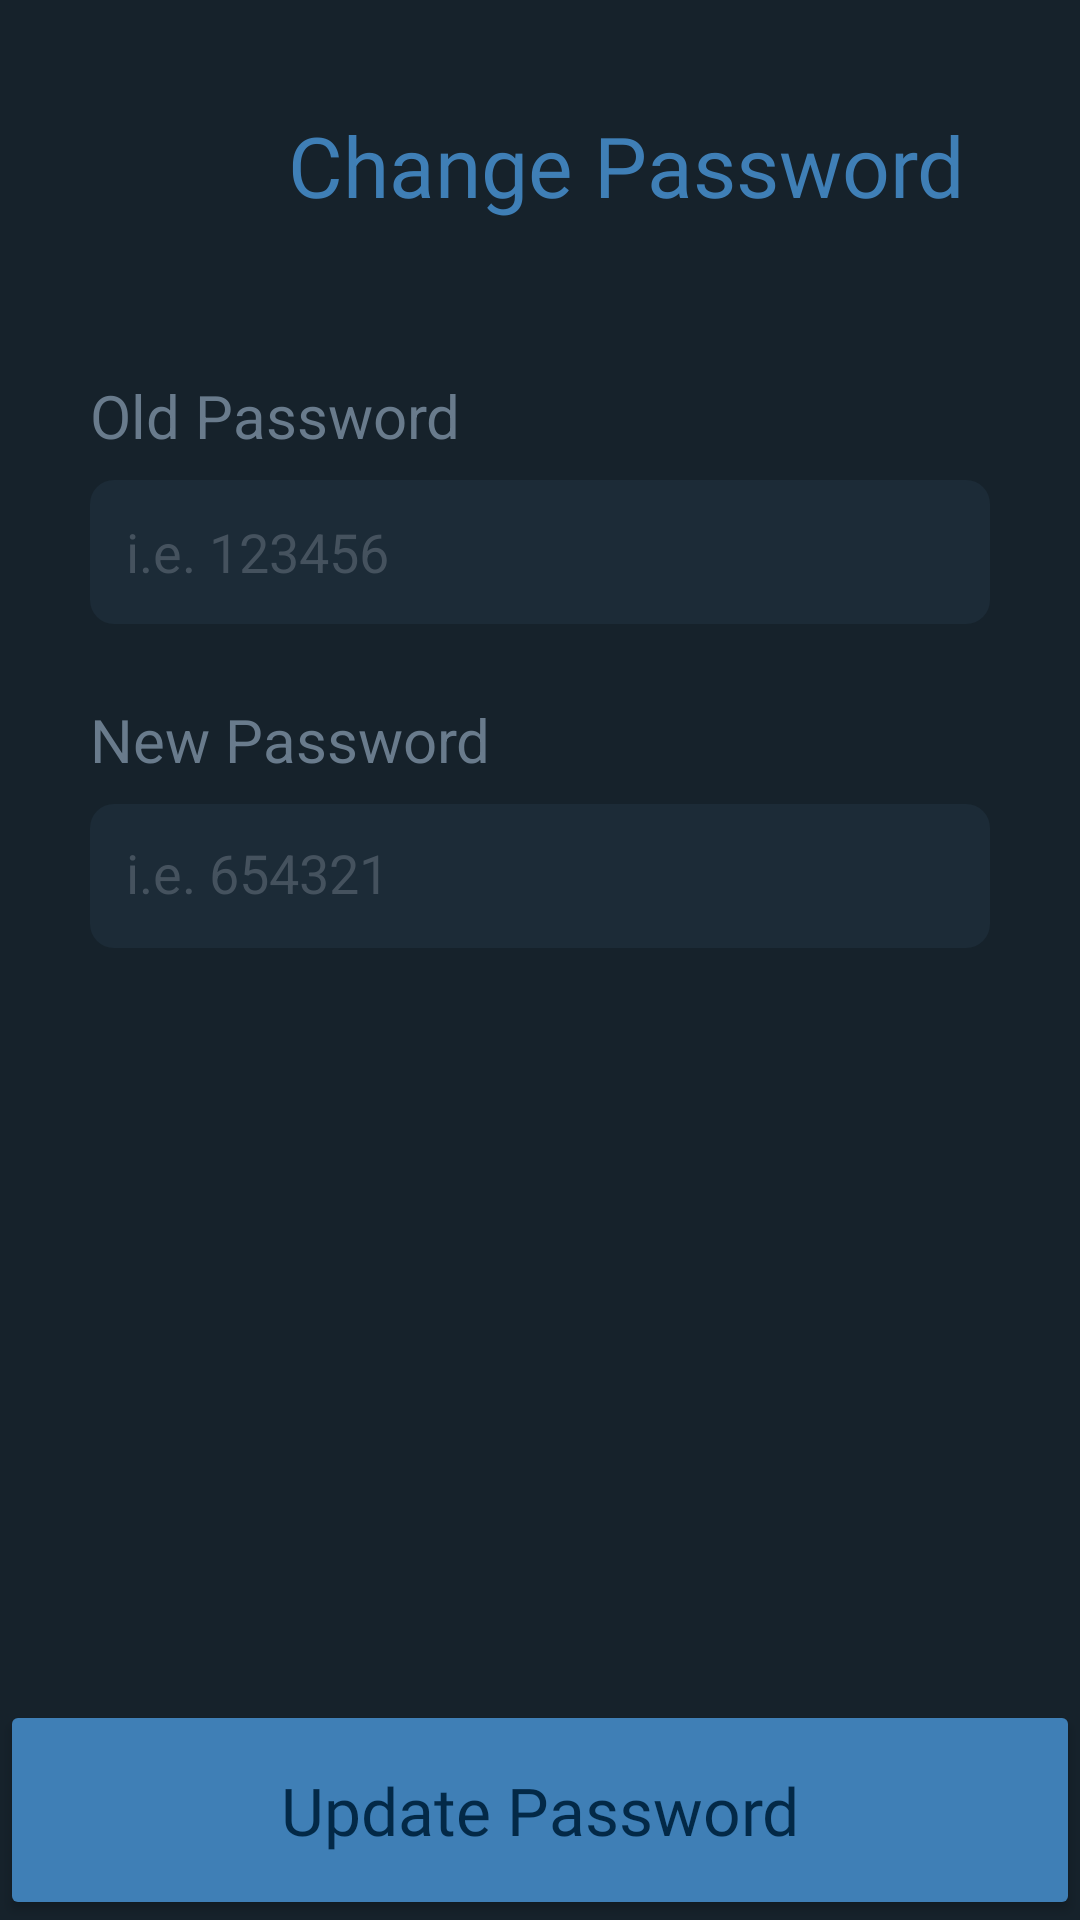

Here is an Android app screen rendered from its layout file. Give the layout XML and the strings, colors and styles it references.
<!-- AndroidManifest.xml: application theme Theme.CMSC413Project -->
<!-- res/layout/changepassword.xml -->
<?xml version="1.0" encoding="utf-8"?>
<androidx.constraintlayout.widget.ConstraintLayout xmlns:android="http://schemas.android.com/apk/res/android"
    xmlns:app="http://schemas.android.com/apk/res-auto"
    xmlns:tools="http://schemas.android.com/tools"
    android:layout_width="match_parent"
    android:layout_height="match_parent"
    android:background="@color/background_blue"
    tools:context=".SettingsActivity">

    <androidx.appcompat.widget.AppCompatButton
        android:id="@+id/updatepasswordbutton"
        android:layout_width="0dp"
        android:layout_height="wrap_content"
        android:backgroundTint="@color/text_blue"
        android:fontFamily="@font/poppins_semibold"
        android:paddingVertical="22dp"
        android:text="Update Password"
        android:textAppearance="@style/TextAppearance.AppCompat.Display1"
        android:textColor="#032947"
        android:textSize="22sp"
        app:layout_constraintBottom_toBottomOf="parent"
        app:layout_constraintEnd_toEndOf="parent"
        app:layout_constraintStart_toStartOf="parent"
        tools:ignore="DuplicateSpeakableTextCheck" />

    <LinearLayout
        android:id="@+id/linearLayout"
        android:layout_width="wrap_content"
        android:layout_height="wrap_content"
        android:layout_marginStart="23dp"
        android:layout_marginTop="35dp"
        android:gravity="center_vertical"
        android:orientation="horizontal"
        app:layout_constraintStart_toStartOf="parent"
        app:layout_constraintTop_toTopOf="parent">

        <androidx.appcompat.widget.AppCompatButton
            android:id="@+id/closeUpdatePassword"
            android:layout_width="40dp"
            android:layout_height="40dp"
            android:background="@drawable/ic_add_24"
            android:backgroundTint="@color/text_blue"
            android:rotation="45"
            tools:ignore="SpeakableTextPresentCheck,TouchTargetSizeCheck" />

        <TextView
            android:id="@+id/ChangePasswordText"
            android:layout_width="wrap_content"
            android:layout_height="wrap_content"
            android:layout_marginStart="33dp"
            android:fontFamily="@font/poppins_semibold"
            android:text="Change Password"
            android:textColor="@color/text_blue"
            android:textSize="28sp" />
    </LinearLayout>

    <LinearLayout
        android:layout_width="0dp"
        android:layout_height="wrap_content"
        android:layout_marginTop="50dp"
        android:orientation="vertical"
        app:layout_constraintEnd_toEndOf="parent"
        app:layout_constraintHorizontal_bias="0.0"
        app:layout_constraintStart_toStartOf="parent"
        app:layout_constraintTop_toBottomOf="@+id/linearLayout"
        app:layout_constraintVertical_bias="0.25">

        <TextView
            android:id="@+id/enterOldPassword"
            android:layout_width="wrap_content"
            android:layout_height="wrap_content"
            android:layout_marginStart="30dp"
            android:text="Old Password"
            android:textColor="#697B8C"
            android:textSize="20sp" />

        <EditText
            android:id="@+id/oldPasswordInput"
            android:layout_width="match_parent"
            android:layout_height="48dp"
            android:layout_marginStart="30dp"
            android:layout_marginTop="8dp"
            android:layout_marginEnd="30dp"
            android:background="@drawable/rounded_inputbox"
            android:backgroundTint="#1C2B37"
            android:ems="10"
            android:hint="i.e. 123456"
            android:importantForAutofill="no"
            android:inputType="textVisiblePassword"
            android:paddingHorizontal="12dp"
            android:textColor="@color/white"
            android:textColorHint="#45525E"
            app:boxBackgroundMode="none" />

        <TextView
            android:id="@+id/newPasswordText"
            android:layout_width="wrap_content"
            android:layout_height="wrap_content"
            android:layout_marginStart="30dp"
            android:layout_marginTop="25dp"
            android:text="New Password"
            android:textColor="#697B8C"
            android:textSize="20sp" />

        <EditText
            android:id="@+id/newPasswordInput"
            android:layout_width="match_parent"
            android:layout_height="48dp"
            android:layout_marginStart="30dp"
            android:layout_marginTop="8dp"
            android:layout_marginEnd="30dp"
            android:background="@drawable/rounded_inputbox"
            android:backgroundTint="#1C2B37"
            android:ems="10"
            android:hint="i.e. 654321"
            android:importantForAutofill="no"
            android:includeFontPadding="false"
            android:inputType="textVisiblePassword"
            android:paddingHorizontal="12dp"
            android:textColor="@color/white"
            android:textColorHint="#45525E"
            app:boxBackgroundMode="none"
            tools:ignore="DuplicateSpeakableTextCheck" />

    </LinearLayout>

</androidx.constraintlayout.widget.ConstraintLayout>
<!-- resources referenced by this layout -->
<resources>
  <color name="background_blue">#16222B</color>
  <color name="text_blue">#3F7FB6</color>
  <color name="white">#FFFFFFFF</color>
  <!-- drawable rounded_inputbox (drawable) -->
  <?xml version="1.0" encoding="utf-8"?>
  <shape xmlns:android="http://schemas.android.com/apk/res/android"
      android:shape="rectangle">
  
      <solid android:color="#1E2F4C" />
      <corners
          android:bottomRightRadius="8dp"
          android:bottomLeftRadius="8dp"
          android:topLeftRadius="8dp"
          android:topRightRadius="8dp" />
  
  </shape>
  <style name="Theme.CMSC413Project" parent="Theme.MaterialComponents.DayNight.NoActionBar">
          
          <item name="colorPrimary">@color/purple_500</item>
          <item name="colorPrimaryVariant">#16222B</item>
          <item name="colorOnPrimary">@color/white</item>
          
          <item name="colorSecondary">@color/teal_200</item>
          <item name="colorSecondaryVariant">@color/teal_700</item>
          <item name="colorOnSecondary">@color/black</item>
          
          <item name="android:statusBarColor" tools:targetApi="l">?attr/colorPrimaryVariant</item>
          
          <item name="android:itemBackground">@color/item_dropdown</item>
      </style>
  <color name="purple_500">#FF6200EE</color>
  <color name="teal_200">#FF03DAC5</color>
  <color name="teal_700">#FF018786</color>
  <color name="black">#FF000000</color>
  <color name="item_dropdown">#243847</color>
</resources>
